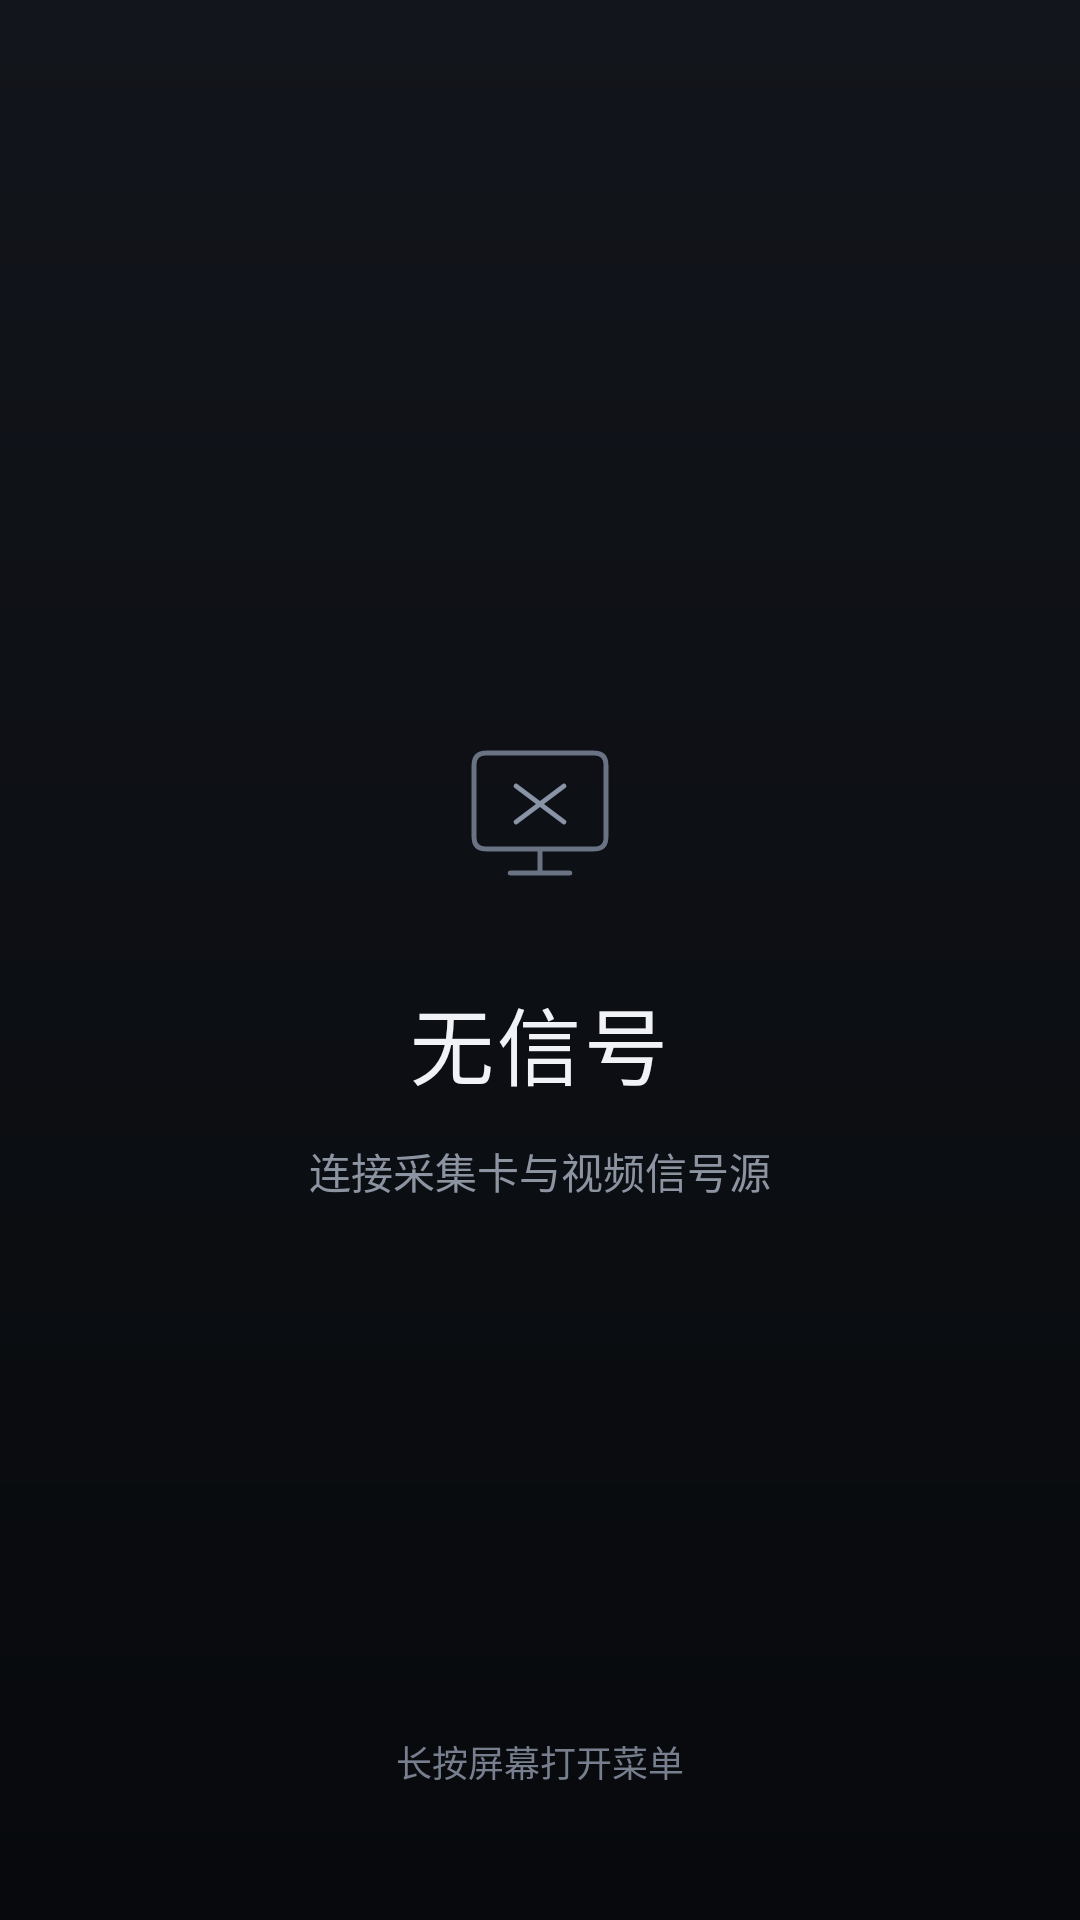

Here is an Android app screen rendered from its layout file. Give the layout XML and the strings, colors and styles it references.
<!-- AndroidManifest.xml: application theme Theme.MinimalUvc -->
<!-- res/layout/activity_main.xml -->
<?xml version="1.0" encoding="utf-8"?>
<FrameLayout xmlns:android="http://schemas.android.com/apk/res/android"
    android:id="@+id/root"
    android:layout_width="match_parent"
    android:layout_height="match_parent"
    android:keepScreenOn="true">

    <SurfaceView
        android:id="@+id/preview"
        android:layout_width="match_parent"
        android:layout_height="match_parent"
        android:layout_gravity="center" />

    
    <FrameLayout
        android:id="@+id/no_signal_overlay"
        android:layout_width="match_parent"
        android:layout_height="match_parent"
        android:background="@drawable/no_signal_background"
        android:importantForAccessibility="yes">

        <LinearLayout
            android:layout_width="wrap_content"
            android:layout_height="wrap_content"
            android:layout_gravity="center"
            android:gravity="center"
            android:orientation="vertical"
            android:padding="32dp">

            <ImageView
                android:layout_width="64dp"
                android:layout_height="64dp"
                android:importantForAccessibility="no"
                android:src="@drawable/ic_no_signal" />

            <TextView
                android:id="@+id/no_signal_label"
                android:layout_width="wrap_content"
                android:layout_height="wrap_content"
                android:layout_marginTop="24dp"
                android:fontFamily="sans-serif-medium"
                android:letterSpacing="0.04"
                android:text="@string/no_signal"
                android:textColor="#F0F2F6"
                android:textSize="28sp" />

            <TextView
                android:layout_width="wrap_content"
                android:layout_height="wrap_content"
                android:layout_marginTop="12dp"
                android:text="@string/signal_connection_hint"
                android:textColor="#8D94A1"
                android:textSize="14sp" />
        </LinearLayout>

        <TextView
            android:id="@+id/menu_hint"
            android:layout_width="wrap_content"
            android:layout_height="wrap_content"
            android:layout_gravity="bottom|center_horizontal"
            android:layout_marginBottom="32dp"
            android:padding="12dp"
            android:text="@string/menu_hint"
            android:textColor="#777F8E"
            android:textSize="12sp" />
    </FrameLayout>
</FrameLayout>
<!-- resources referenced by this layout -->
<resources>
  <!-- drawable ic_no_signal (drawable) -->
  <?xml version="1.0" encoding="utf-8"?>
  <vector xmlns:android="http://schemas.android.com/apk/res/android"
      android:width="64dp" android:height="64dp" android:viewportWidth="64" android:viewportHeight="64">
      <path android:fillColor="#00000000" android:strokeColor="#697384" android:strokeWidth="1.6"
          android:strokeLineCap="round" android:strokeLineJoin="round"
          android:pathData="M14,12 L50,12 Q54,12 54,16 L54,40 Q54,44 50,44 L14,44 Q10,44 10,40 L10,16 Q10,12 14,12 M32,44 L32,52 M22,52 L42,52" />
      <path android:fillColor="#00000000" android:strokeColor="#8994A7" android:strokeWidth="1.6"
          android:strokeLineCap="round" android:pathData="M24,23 L40,35 M40,23 L24,35" />
  </vector>
  <!-- drawable no_signal_background (drawable) -->
  <?xml version="1.0" encoding="utf-8"?>
  <shape xmlns:android="http://schemas.android.com/apk/res/android" android:shape="rectangle">
      <gradient android:angle="270" android:startColor="#12151B" android:endColor="#07090C" />
  </shape>
  <string name="menu_hint">长按屏幕打开菜单</string>
  <string name="no_signal">无信号</string>
  <string name="signal_connection_hint">连接采集卡与视频信号源</string>
  <style name="Theme.MinimalUvc" parent="android:style/Theme.Material.NoActionBar">
          <item name="android:windowNoTitle">true</item>
          <item name="android:windowFullscreen">true</item>
          <item name="android:windowBackground">#000000</item>
          <item name="android:statusBarColor">#000000</item>
          <item name="android:navigationBarColor">#000000</item>
          <item name="android:windowActionModeOverlay">true</item>
      </style>
</resources>
